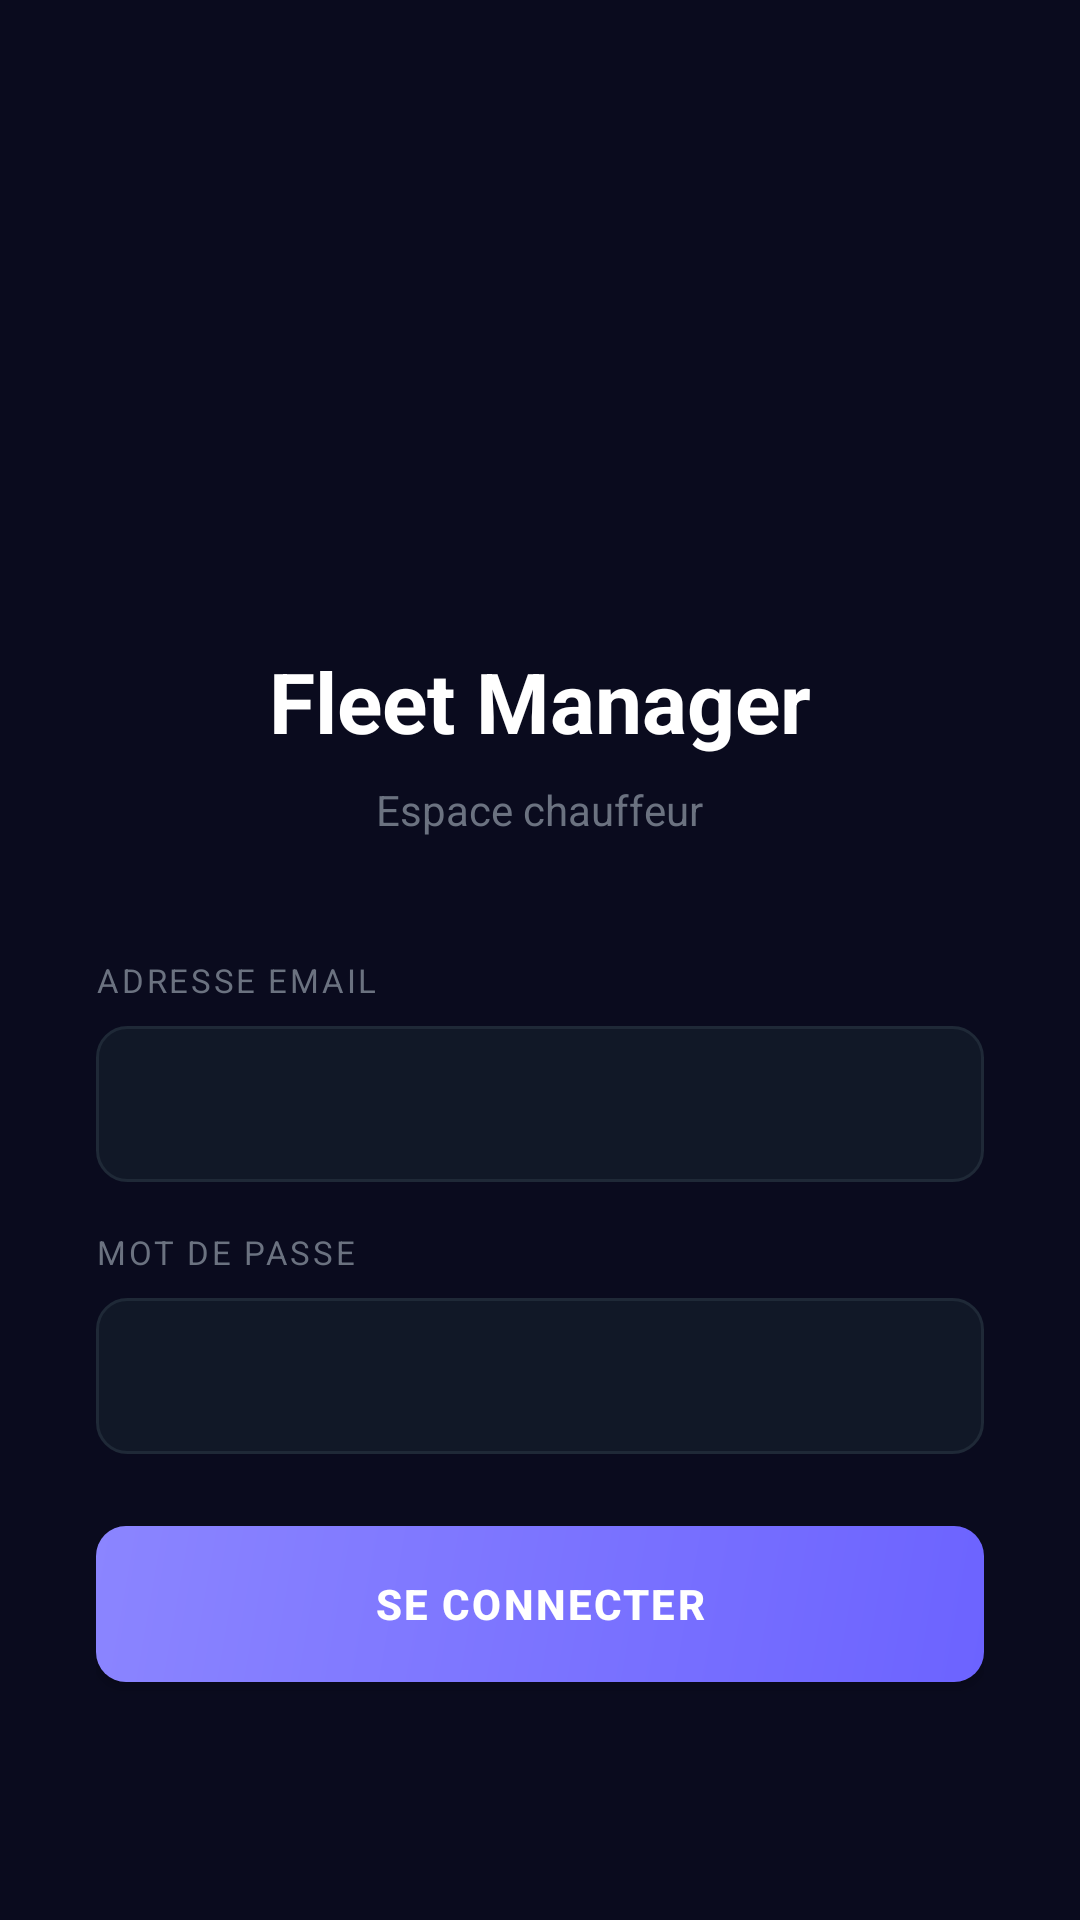

Reconstruct the res/layout file that produces this screen, plus the resources it refers to.
<!-- AndroidManifest.xml: application theme Theme.FleetDriver -->
<!-- res/layout/activity_login.xml -->
<?xml version="1.0" encoding="utf-8"?>
<LinearLayout xmlns:android="http://schemas.android.com/apk/res/android"
    android:layout_width="match_parent"
    android:layout_height="match_parent"
    android:orientation="vertical"
    android:background="#0A0B1E"
    android:gravity="center"
    android:padding="32dp">

    <ImageView
        android:layout_width="120dp"
        android:layout_height="120dp"
        android:src="fleet-white.png"
        android:layout_marginBottom="16dp" />

    <TextView
        android:layout_width="wrap_content"
        android:layout_height="wrap_content"
        android:text="Fleet Manager"
        android:textColor="#FFFFFF"
        android:textSize="28sp"
        android:textStyle="bold"
        android:layout_marginBottom="8dp" />

    <TextView
        android:layout_width="wrap_content"
        android:layout_height="wrap_content"
        android:text="Espace chauffeur"
        android:textColor="#6B7280"
        android:textSize="14sp"
        android:layout_marginBottom="40dp" />

    
    <TextView
        android:layout_width="match_parent"
        android:layout_height="wrap_content"
        android:text="ADRESSE EMAIL"
        android:textColor="#6B7280"
        android:textSize="11sp"
        android:letterSpacing="0.08"
        android:layout_marginBottom="8dp" />

    <EditText
        android:id="@+id/etEmail"
        android:layout_width="match_parent"
        android:layout_height="52dp"
        android:background="@drawable/input_background"
        android:padding="14dp"
        android:textColor="#FFFFFF"
        android:textColorHint="#6B7280"
        android:inputType="textEmailAddress"
        android:layout_marginBottom="16dp" />

    
    <TextView
        android:layout_width="match_parent"
        android:layout_height="wrap_content"
        android:text="MOT DE PASSE"
        android:textColor="#6B7280"
        android:textSize="11sp"
        android:letterSpacing="0.08"
        android:layout_marginBottom="8dp" />

    <EditText
        android:id="@+id/etPassword"
        android:layout_width="match_parent"
        android:layout_height="52dp"
        android:background="@drawable/input_background"
        android:padding="14dp"
        android:textColor="#FFFFFF"
        android:textColorHint="#6B7280"
        android:inputType="textPassword"
        android:layout_marginBottom="24dp" />

    
    <TextView
        android:id="@+id/tvError"
        android:layout_width="match_parent"
        android:layout_height="wrap_content"
        android:textColor="#E74C3C"
        android:textSize="13sp"
        android:visibility="gone"
        android:layout_marginBottom="12dp" />

    
    <Button
        android:id="@+id/btnLogin"
        android:layout_width="match_parent"
        android:layout_height="52dp"
        android:text="SE CONNECTER"
        android:textColor="#FFFFFF"
        android:textStyle="bold"
        android:letterSpacing="0.05"
        android:background="@drawable/button_primary" />

</LinearLayout>
<!-- resources referenced by this layout -->
<resources>
  <!-- drawable button_primary (drawable) -->
  <?xml version="1.0" encoding="utf-8"?>
  <shape xmlns:android="http://schemas.android.com/apk/res/android">
      <gradient
          android:startColor="#6C63FF"
          android:endColor="#8B85FF"
          android:angle="135" />
      <corners android:radius="10dp" />
  </shape>
  <!-- drawable input_background (drawable) -->
  <?xml version="1.0" encoding="utf-8"?>
  <shape xmlns:android="http://schemas.android.com/apk/res/android">
      <solid android:color="#111827" />
      <stroke android:width="1dp" android:color="#1F2937" />
      <corners android:radius="10dp" />
  </shape>
  <style name="Theme.FleetDriver" parent="Base.Theme.FleetDriver" />
  <style name="Base.Theme.FleetDriver" parent="Theme.Material3.DayNight.NoActionBar">
          
          
      </style>
</resources>
